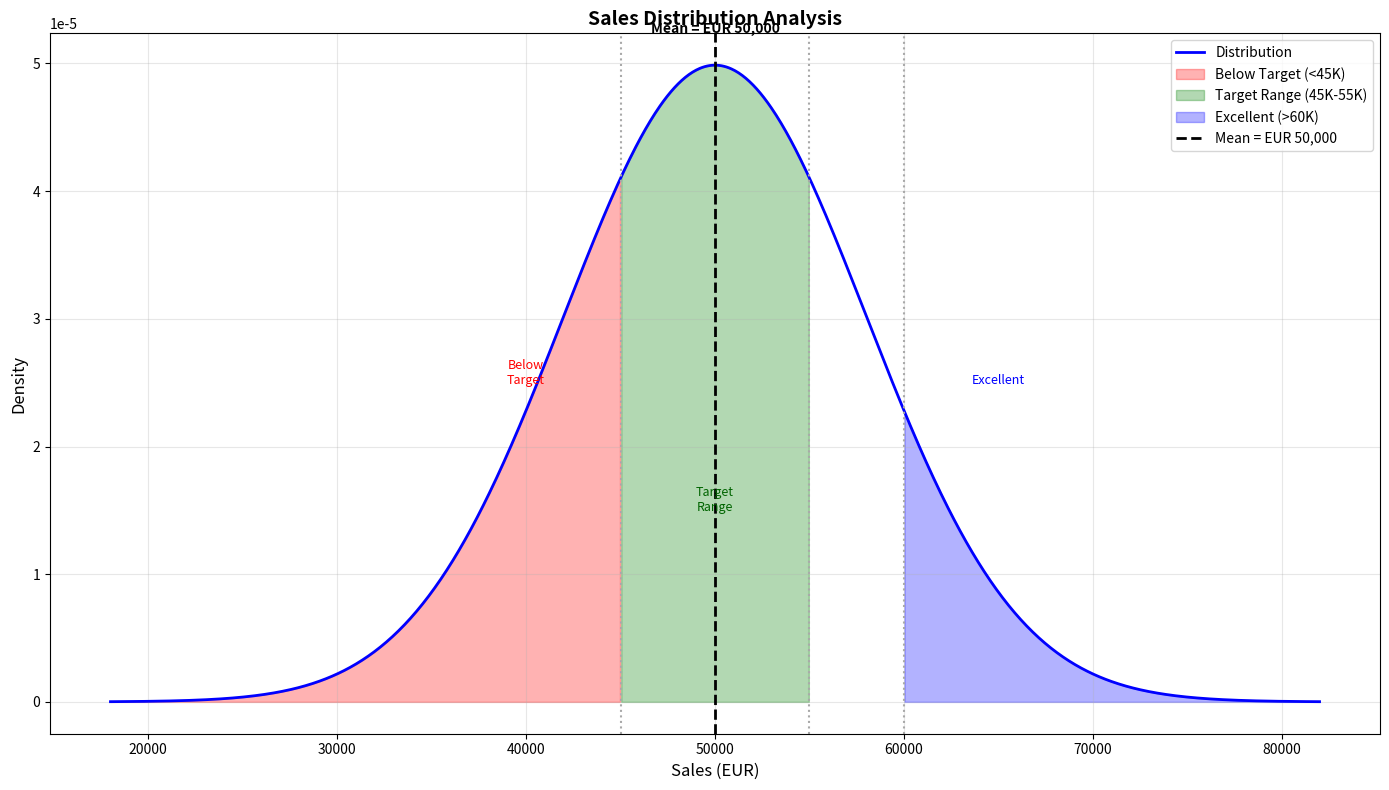

This chart was generated by the following Python code:
# Chapter 7 - Τυπική Κανονική Κατανομή
# Example 5: Πλήρης Επιχειρηματική Ανάλυση Πωλήσεων
#   X ~ N(50.000, 8.000²)

import numpy as np
import matplotlib.pyplot as plt
from scipy.stats import norm

# Parameters
mu    = 50000
sigma = 8000

# 1. Probabilities for different ranges
print("=== Sales Analysis Report ===\n")

# Below average
prob_below_avg = norm.cdf(mu, loc=mu, scale=sigma)
print(f"1. Probability of below-average sales: {prob_below_avg*100:.2f}%")

# Above 60000
prob_above_60k = 1 - norm.cdf(60000, loc=mu, scale=sigma)
print(f"2. Probability of sales > 60,000: {prob_above_60k*100:.2f}%")

# Between 45000 and 55000
prob_middle = norm.cdf(55000, loc=mu, scale=sigma) - \
              norm.cdf(45000, loc=mu, scale=sigma)
print(f"3. Probability of sales between 45K-55K: {prob_middle*100:.2f}%")

# 2. Key quantiles
print("\n=== Performance Quantiles ===")
quantiles = [0.1, 0.25, 0.5, 0.75, 0.9, 0.95]
values    = norm.ppf(quantiles, loc=mu, scale=sigma)

for q, v in zip(quantiles, values):
    print(f"{int(q*100)}th percentile: EUR {v:.0f}")

# 3. Visualization
x = np.linspace(mu - 4*sigma, mu + 4*sigma, 1000)
y = norm.pdf(x, loc=mu, scale=sigma)

plt.figure(figsize=(14, 8))
plt.plot(x, y, 'b-', linewidth=2, label='Distribution')

# Shade regions
x_low = x[x <= 45000]
plt.fill_between(x_low, norm.pdf(x_low, loc=mu, scale=sigma),
                 alpha=0.3, color='red', label='Below Target (<45K)')

x_mid = x[(x >= 45000) & (x <= 55000)]
plt.fill_between(x_mid, norm.pdf(x_mid, loc=mu, scale=sigma),
                 alpha=0.3, color='green', label='Target Range (45K-55K)')

x_high = x[x >= 60000]
plt.fill_between(x_high, norm.pdf(x_high, loc=mu, scale=sigma),
                 alpha=0.3, color='blue', label='Excellent (>60K)')

# Add reference lines
plt.axvline(mu,    color='black',   linestyle='--', linewidth=2,
            label=f'Mean = EUR {mu:,.0f}')
plt.axvline(45000, color='darkgray', linestyle=':', linewidth=1.5)
plt.axvline(55000, color='darkgray', linestyle=':', linewidth=1.5)
plt.axvline(60000, color='darkgray', linestyle=':', linewidth=1.5)

# Labels
plt.text(mu,    max(y)*1.05, f'Mean = EUR {mu:,.0f}',
         ha='center', fontsize=10, weight='bold')
plt.text(40000, max(y)*0.5, 'Below\nTarget',
         ha='center', color='red', fontsize=9)
plt.text(50000, max(y)*0.3, 'Target\nRange',
         ha='center', color='darkgreen', fontsize=9)
plt.text(65000, max(y)*0.5, 'Excellent',
         ha='center', color='blue', fontsize=9)

plt.xlabel('Sales (EUR)', fontsize=12)
plt.ylabel('Density', fontsize=12)
plt.title('Sales Distribution Analysis', fontsize=14, weight='bold')
plt.legend(fontsize=10, loc='upper right')
plt.grid(alpha=0.3)
plt.tight_layout()
plt.show()

# 4. Summary statistics table
print("\n=== Summary Statistics ===")
print(f"Mean: EUR {mu:,.0f}")
print(f"Standard Deviation: EUR {sigma:,.0f}")
print(f"Coefficient of Variation: {(sigma/mu)*100:.2f}%")
print(f"\nZ-scores for key values:")
print(f"Sales = 45,000: z = {(45000-mu)/sigma:.2f}")
print(f"Sales = 55,000: z = {(55000-mu)/sigma:.2f}")
print(f"Sales = 60,000: z = {(60000-mu)/sigma:.2f}")
